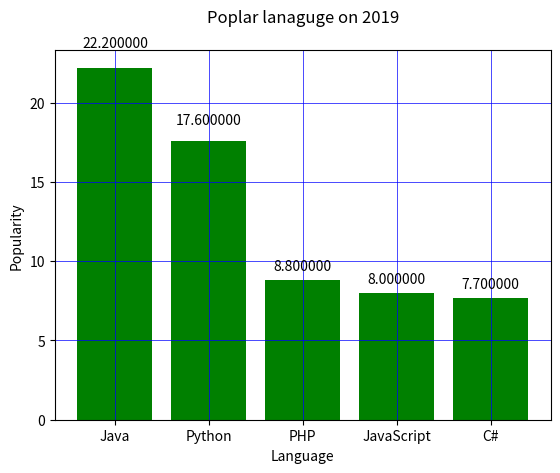

Write Python code to recreate this figure.
import matplotlib.pyplot as plt


def autolabel(text_label):
    for labels in text_label:
        height = labels.get_height()
        ax.text(labels.get_x()+labels.get_width()/2., 1.05*height, '%f' % float(height),
                ha='center', va='bottom')


lan = ["Java", "Python", "PHP", "JavaScript", "C#"]
popularity = [22.2, 17.6, 8.8, 8, 7.7]
fig, ax = plt.subplots()
lan_enum = [i for i, _ in enumerate(lan)]
txtlabel = ax.bar(lan_enum, popularity, color='Green')
plt.xlabel("Language")
plt.ylabel("Popularity")
plt.title("Poplar lanaguge on 2019\n")
plt.xticks(lan_enum, lan)
plt.minorticks_on
plt.grid(which="minor", linestyle=":", linewidth="0.5", color="red")
plt.grid(which="major", linestyle="-", linewidth="0.5", color="blue")

autolabel(txtlabel)
plt.show()
